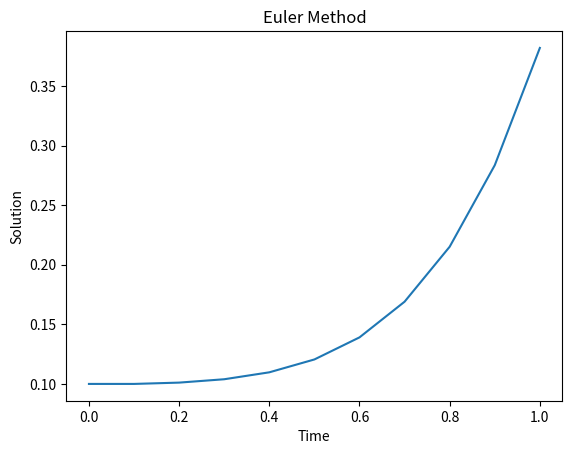

Write the Python code that produced this figure.
import numpy as np
import matplotlib.pyplot as plt

def euler(inter, y0, n):
    t = np.zeros(n + 1)  # Time steps
    y = np.zeros(n + 1)  # Solution 
    t[0] = inter[0]
    y[0] = y0
    h = (inter[1] - inter[0]) / n  # Step size

    for i in range(n):
        t[i + 1] = t[i] + h
        y[i + 1] = eulerstep(t[i], y[i], h)

    # Plotting the results
    plt.plot(t, y)
    plt.xlabel('Time')
    plt.ylabel('Solution')
    plt.title('Euler Method')  
    plt.show()

    return t, y

def eulerstep(t, y, h):
    """ One step of the Euler method. """
    return y + h * ydot(t, y)

def ydot(t, y):
    """ Right-hand side of differential equation """ 
    return t*y + t**3

# Example usage
y = euler([0, 1], 0.1, 10)
